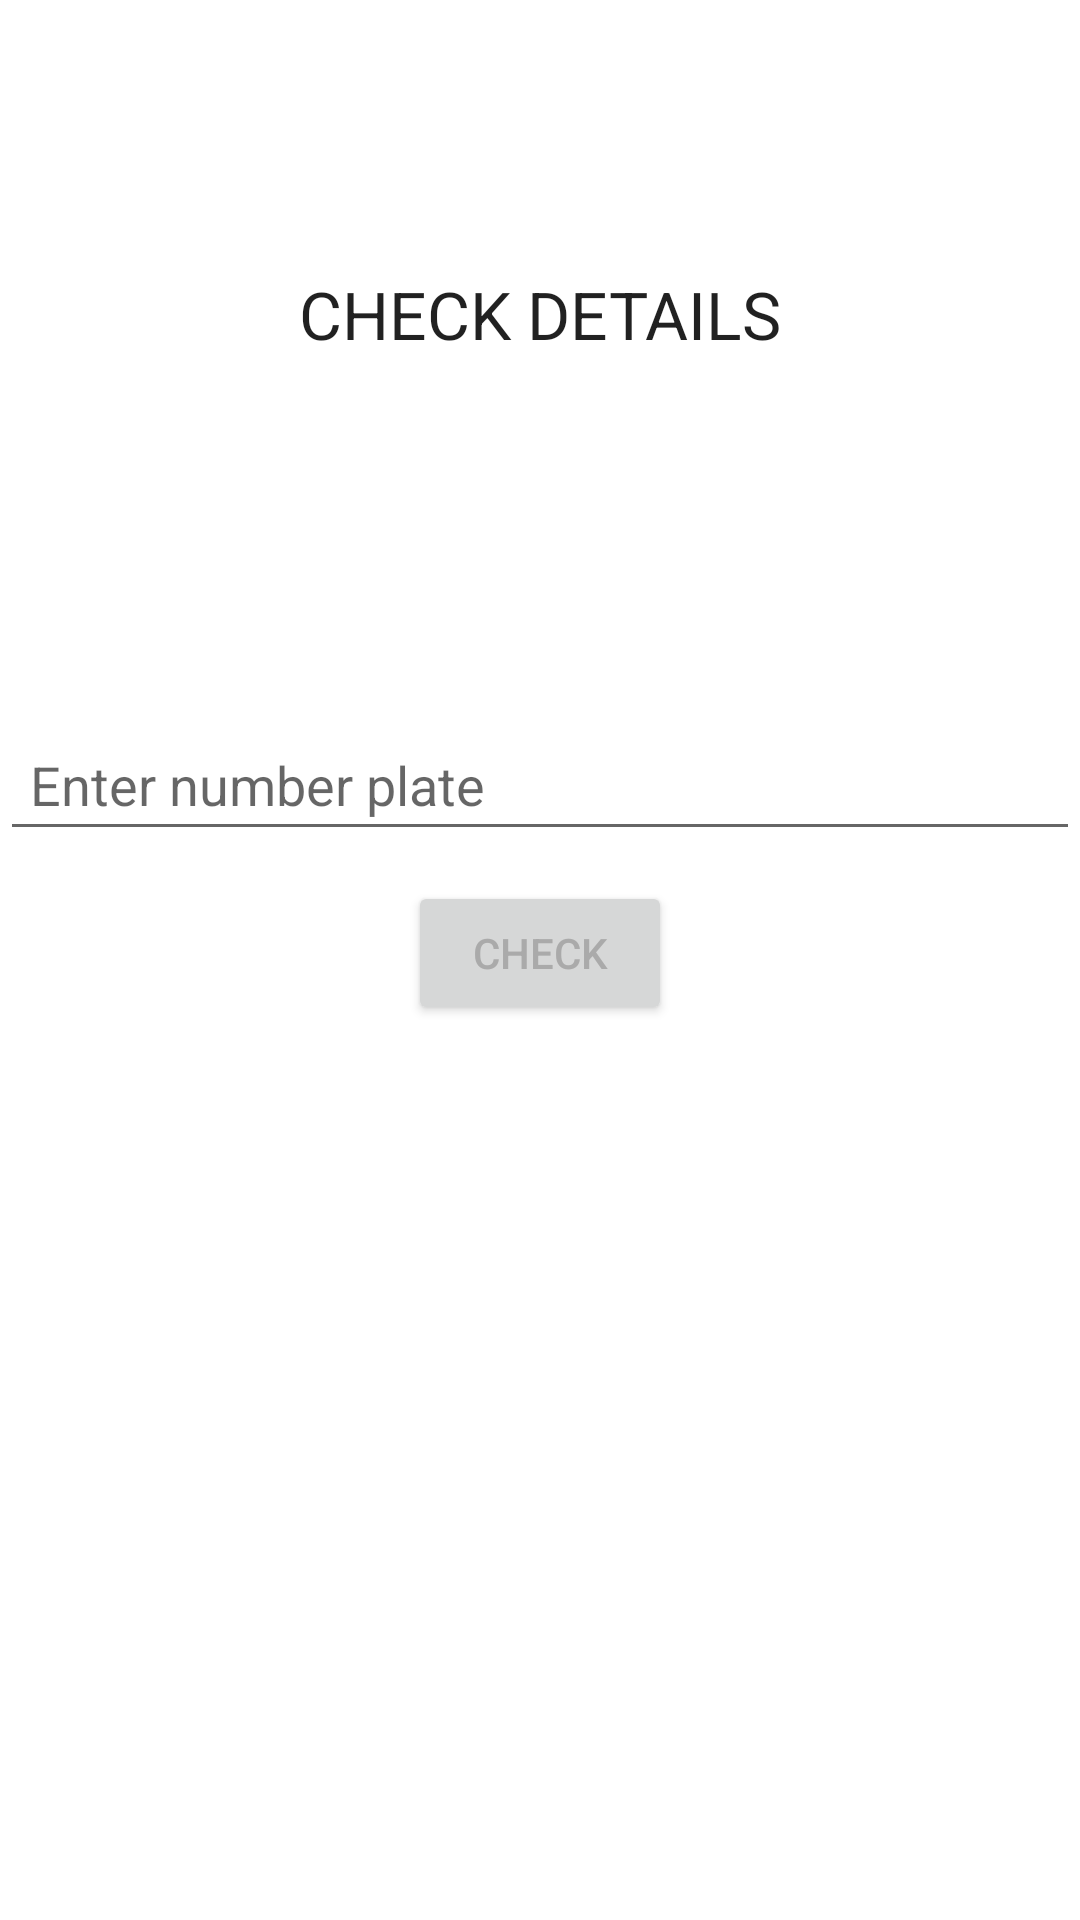

Here is an Android app screen rendered from its layout file. Give the layout XML and the strings, colors and styles it references.
<!-- AndroidManifest.xml: application theme Theme.TrafficControl -->
<!-- res/layout/activity_show_details.xml -->
<?xml version="1.0" encoding="utf-8"?>
<LinearLayout xmlns:android="http://schemas.android.com/apk/res/android"
    xmlns:app="http://schemas.android.com/apk/res-auto"
    xmlns:tools="http://schemas.android.com/tools"
    android:layout_width="match_parent"
    android:orientation="vertical"
    android:layout_height="match_parent"
    tools:context=".RegistrationActivity"
    >

    <TextView
        android:layout_width="match_parent"
        android:layout_height="wrap_content"
        android:text="CHECK DETAILS"
        android:layout_marginTop="90dp"

        android:gravity="center"
        android:textAppearance="?android:textAppearanceLarge"/>

    <EditText
        android:layout_width="match_parent"
        android:layout_height="wrap_content"
        android:hint="Enter number plate"
        android:padding="10dp"
        android:layout_marginTop="120dp"
        android:gravity="left"
        android:inputType="textEmailAddress"
        android:textColor="@android:color/darker_gray"
        android:id="@+id/number"/>



    <Button
        android:layout_width="wrap_content"
        android:layout_height="wrap_content"
        android:text="Check"
        android:layout_gravity="center"
        android:layout_marginTop="10dp"
        android:textColor="@android:color/darker_gray"

        android:id="@+id/btn"/>

   <TextView
       android:layout_width="match_parent"
       android:layout_height="wrap_content"
       android:id="@+id/text1"/>

</LinearLayout>
<!-- resources referenced by this layout -->
<resources>
  <style name="Theme.TrafficControl" parent="Theme.MaterialComponents.DayNight.DarkActionBar">
          
          <item name="colorPrimary">@color/purple_500</item>
          <item name="colorPrimaryVariant">@color/purple_700</item>
          <item name="colorOnPrimary">@color/white</item>
          
          <item name="colorSecondary">@color/teal_200</item>
          <item name="colorSecondaryVariant">@color/teal_700</item>
          <item name="colorOnSecondary">@color/black</item>
          
          <item name="android:statusBarColor" tools:targetApi="l">?attr/colorPrimaryVariant</item>
          
      </style>
  <!-- not gathered from this repository: default colours our renderer supplied (Android Studio template values) -->
  <color name="purple_500">#FF6200EE</color>
  <color name="purple_700">#FF3700B3</color>
  <color name="teal_200">#FF03DAC5</color>
  <color name="teal_700">#FF018786</color>
  <color name="black">#FF000000</color>
  <color name="white">#FFFFFFFF</color>
</resources>
